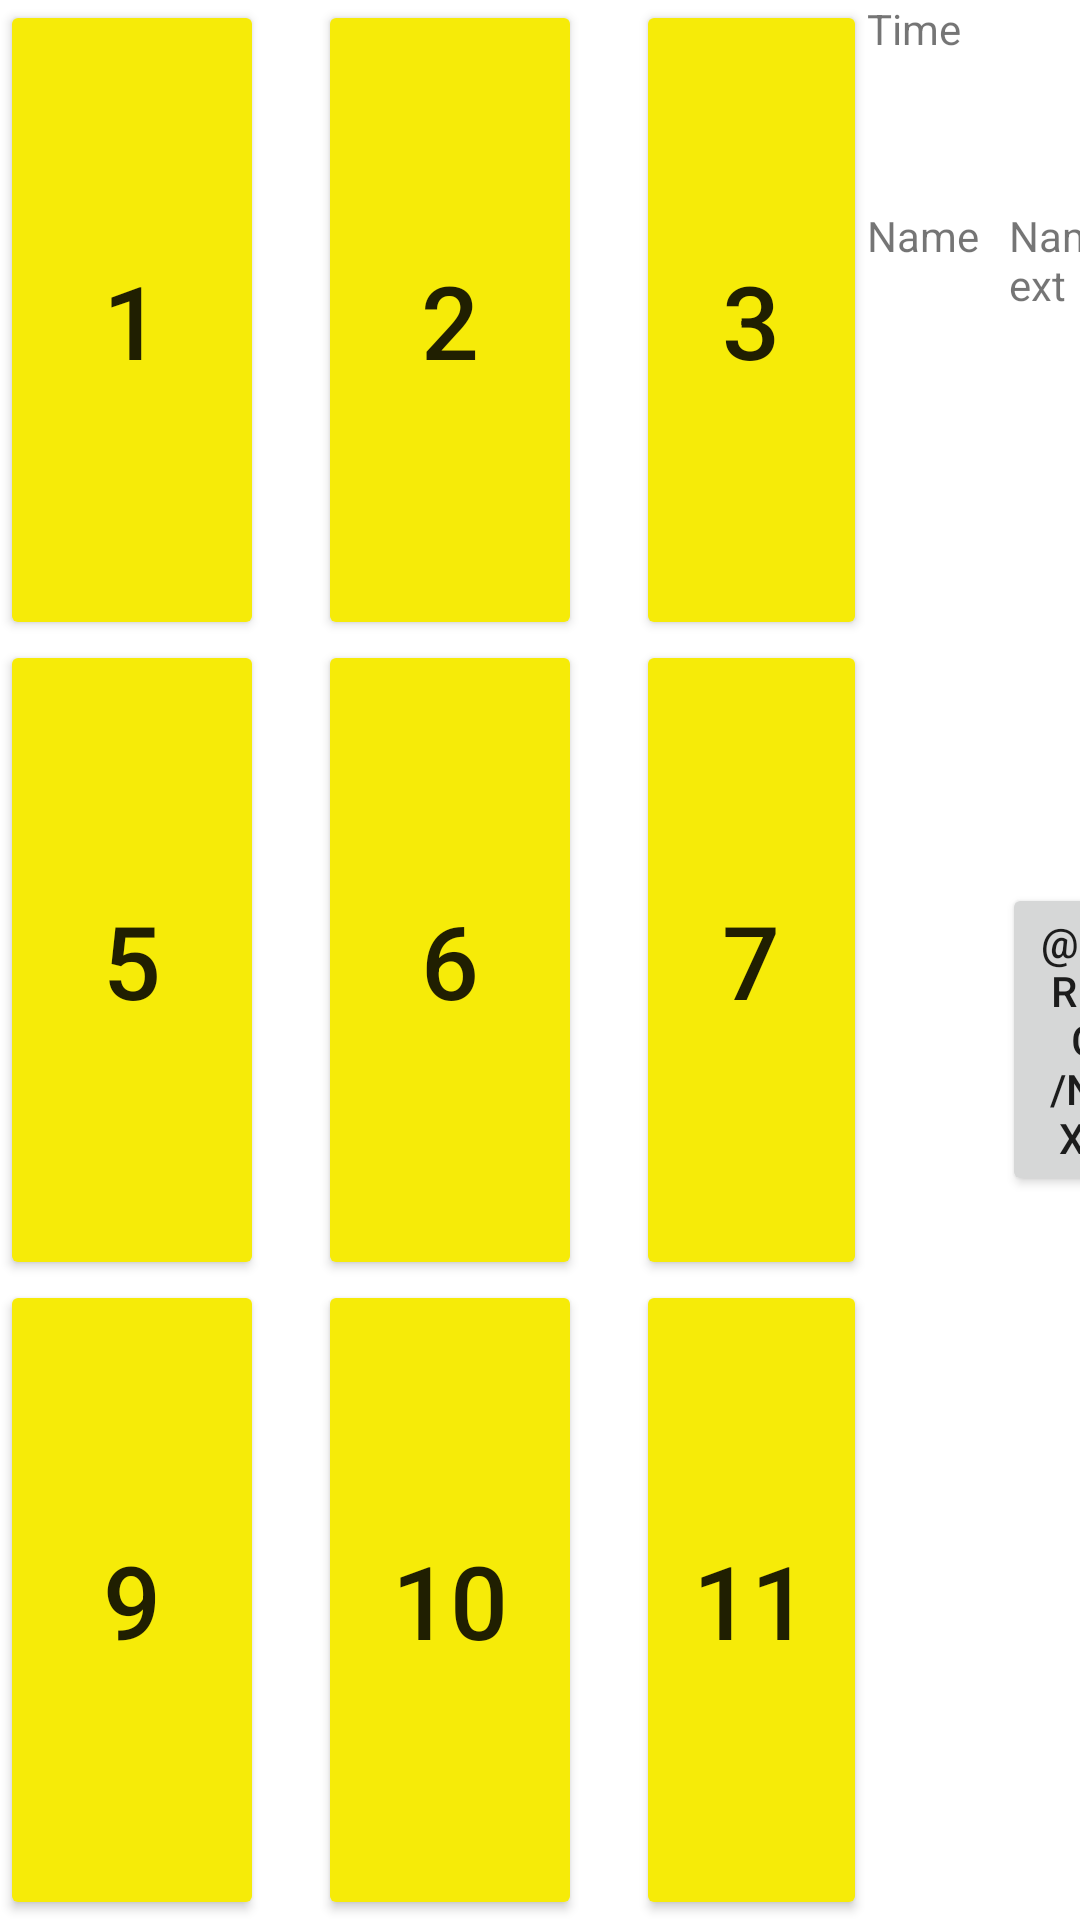

Here is an Android app screen rendered from its layout file. Give the layout XML and the strings, colors and styles it references.
<!-- AndroidManifest.xml: application theme Theme.MathApps -->
<!-- res/layout/activity_main.xml -->
<?xml version="1.0" encoding="utf-8"?>
<LinearLayout xmlns:android="http://schemas.android.com/apk/res/android"
    xmlns:app="http://schemas.android.com/apk/res-auto"
    xmlns:tools="http://schemas.android.com/tools"
    android:layout_width="match_parent"
    android:layout_height="match_parent"
    android:background="@color/white"
    android:orientation="horizontal"
    tools:context=".MainActivity">

    <LinearLayout
        android:layout_width="wrap_content"
        android:layout_height="wrap_content"
        android:layout_gravity="center"
        android:layout_weight="1"
        android:orientation="vertical">

        <LinearLayout
            android:layout_width="wrap_content"
            android:layout_height="wrap_content"
            android:layout_gravity="center_horizontal"
            android:orientation="horizontal">

            <TextView
                android:layout_width="wrap_content"
                android:layout_height="wrap_content"
                android:text="@string/ques_one"
                android:textSize="30sp" />

            <TextView
                android:id="@+id/quesOne"
                android:layout_width="wrap_content"
                android:layout_height="wrap_content"
                android:text="1"
                android:textSize="30sp"
                tools:ignore="HardcodedText" />
        </LinearLayout>

        <LinearLayout
            android:layout_width="wrap_content"
            android:layout_height="wrap_content"
            android:layout_gravity="center_horizontal"
            android:orientation="horizontal">

            <TextView
                android:layout_width="wrap_content"
                android:layout_height="wrap_content"
                android:text="@string/ques_two"
                android:textSize="30sp" />

            <TextView
                android:id="@+id/quesTwo"
                android:layout_width="wrap_content"
                android:layout_height="wrap_content"
                android:text="1"
                android:textSize="30sp" />
        </LinearLayout>

        <LinearLayout
            android:layout_width="wrap_content"
            android:layout_height="wrap_content"
            android:layout_gravity="center_horizontal"
            android:orientation="horizontal">

            <TextView
                android:layout_width="wrap_content"
                android:layout_height="wrap_content"
                android:text="@string/ques_three"
                android:textSize="30sp" />

            <TextView
                android:id="@+id/quesThree"
                android:layout_width="wrap_content"
                android:layout_height="wrap_content"
                android:text="1"
                android:textSize="30sp" />
        </LinearLayout>

        <LinearLayout
            android:layout_width="wrap_content"
            android:layout_height="wrap_content"
            android:layout_gravity="center_horizontal"
            android:orientation="horizontal">

            <TextView
                android:layout_width="wrap_content"
                android:layout_height="wrap_content"
                android:text="@string/ques_four"
                android:textSize="30sp" />

            <TextView
                android:id="@+id/quesFour"
                android:layout_width="wrap_content"
                android:layout_height="wrap_content"
                android:text="1"
                android:textSize="30sp" />
        </LinearLayout>

        <LinearLayout
            android:layout_width="wrap_content"
            android:layout_height="wrap_content"
            android:layout_gravity="center_horizontal"
            android:orientation="horizontal">

            <TextView
                android:layout_width="wrap_content"
                android:layout_height="wrap_content"
                android:text="@string/ques_five"
                android:textSize="30sp" />

            <TextView
                android:id="@+id/quesFive"
                android:layout_width="wrap_content"
                android:layout_height="wrap_content"
                android:text="1"
                android:textSize="30sp" />
        </LinearLayout>

        <LinearLayout
            android:layout_width="wrap_content"
            android:layout_height="wrap_content"
            android:layout_gravity="center_horizontal"
            android:orientation="horizontal">

            <TextView
                android:layout_width="wrap_content"
                android:layout_height="wrap_content"
                android:text="@string/ques_six"
                android:textSize="30sp" />

            <TextView
                android:id="@+id/quesSix"
                android:layout_width="wrap_content"
                android:layout_height="wrap_content"
                android:text="1"
                android:textSize="30sp" />
        </LinearLayout>
    </LinearLayout>

    <LinearLayout
        android:layout_width="wrap_content"
        android:layout_height="match_parent"
        android:layout_gravity="center"
        android:layout_weight="1"
        android:orientation="vertical">

        <LinearLayout
            android:layout_width="wrap_content"
            android:layout_height="match_parent"
            android:layout_weight="1"
            android:orientation="horizontal">

            <Button
                android:id="@+id/oneButton"
                android:layout_width="match_parent"
                android:layout_height="match_parent"
                android:backgroundTint="#F6EB08"
                android:onClick="click"
                android:text="1"
                android:textSize="34sp" />

            <Button
                android:id="@+id/twoButton"
                style="@style/buttonMargin"
                android:layout_width="match_parent"
                android:layout_height="match_parent"
                android:backgroundTint="#F6EB08"
                android:onClick="click_2"
                android:text="2"
                android:textSize="34sp" />

            <Button
                android:id="@+id/threeButton"
                android:layout_width="match_parent"
                android:layout_height="match_parent"
                android:backgroundTint="#F6EB08"
                android:onClick="click_3"
                android:text="3"
                android:textSize="34sp" />

            <Button
                android:id="@+id/fourButton"
                style="@style/buttonMargin"
                android:layout_width="match_parent"
                android:layout_height="match_parent"
                android:backgroundTint="#F6EB08"
                android:onClick="click_4"
                android:text="4"
                android:textSize="34sp" />
        </LinearLayout>

        <LinearLayout
            android:layout_width="wrap_content"
            android:layout_height="match_parent"
            android:layout_weight="1"
            android:orientation="horizontal">

            <Button
                android:id="@+id/fiveButton"
                android:layout_width="wrap_content"
                android:layout_height="match_parent"
                android:backgroundTint="#F6EB08"
                android:onClick="click_5"
                android:text="5"
                android:textSize="34sp" />

            <Button
                android:id="@+id/sixButton"
                style="@style/buttonMargin"
                android:layout_width="wrap_content"
                android:layout_height="match_parent"
                android:backgroundTint="#F6EB08"
                android:onClick="click_6"
                android:text="6"
                android:textSize="34sp" />

            <Button
                android:id="@+id/sevenButton"
                android:layout_width="wrap_content"
                android:layout_height="match_parent"
                android:backgroundTint="#F6EB08"
                android:onClick="click_7"
                android:text="7"
                android:textSize="34sp" />

            <Button
                android:id="@+id/eightButton"
                style="@style/buttonMargin"
                android:layout_width="wrap_content"
                android:layout_height="match_parent"
                android:backgroundTint="#F6EB08"
                android:onClick="click_8"
                android:text="8"
                android:textSize="34sp" />
        </LinearLayout>

        <LinearLayout
            android:layout_width="wrap_content"
            android:layout_height="match_parent"
            android:layout_weight="1"
            android:orientation="horizontal">

            <Button
                android:id="@+id/nineButton"
                android:layout_width="wrap_content"
                android:layout_height="match_parent"
                android:backgroundTint="#F6EB08"
                android:onClick="click_9"
                android:text="9"
                android:textSize="34sp" />

            <Button
                android:id="@+id/tenButton"
                style="@style/buttonMargin"
                android:layout_width="wrap_content"
                android:layout_height="match_parent"
                android:backgroundTint="#F6EB08"
                android:onClick="click_10"
                android:text="10"
                android:textSize="34sp" />

            <Button
                android:id="@+id/elevenButton"
                android:layout_width="wrap_content"
                android:layout_height="match_parent"
                android:backgroundTint="#F6EB08"
                android:onClick="click_11"
                android:text="11"
                android:textSize="34sp" />

            <Button
                android:id="@+id/twelveButton"
                style="@style/buttonMargin"
                android:layout_width="wrap_content"
                android:layout_height="match_parent"
                android:backgroundTint="#F6EB08"
                android:onClick="click_12"
                android:text="12"
                android:textSize="34sp" />
        </LinearLayout>

    </LinearLayout>

    <LinearLayout
        android:layout_width="wrap_content"
        android:layout_height="wrap_content"
        android:layout_weight="1"
        android:orientation="vertical">

        <TextView
            android:layout_width="wrap_content"
            android:layout_height="wrap_content"
            android:text="Time" />
        <LinearLayout
            android:layout_width="wrap_content"
            android:layout_height="wrap_content"
            android:layout_marginTop="50dp">
            <TextView
                android:layout_width="wrap_content"
                android:layout_height="wrap_content"
                android:text="Name" />
            <TextView
                android:layout_width="wrap_content"
                android:layout_height="wrap_content"
                android:text="Name_text"
                android:layout_marginLeft="10dp"
                android:id="@+id/name"/>


        </LinearLayout>
        <Button
            android:layout_width="wrap_content"
            android:layout_height="wrap_content"
            android:layout_marginTop="190dp"
            android:layout_marginLeft="45dp"
            android:text="@string/next"/>

    </LinearLayout>

</LinearLayout>
<!-- resources referenced by this layout -->
<resources>
  <string name="ques_five">5:</string>
  <string name="ques_four">4:</string>
  <string name="ques_one">1:</string>
  <string name="ques_six">6:</string>
  <string name="ques_three">3:</string>
  <string name="ques_two">2:</string>
  <style name="buttonMargin">
          
          <item name="android:layout_marginLeft">18dp</item>
          <item name="android:layout_marginRight">18dp</item>
      </style>
  <style name="Theme.MathApps" parent="Theme.MaterialComponents.DayNight.Bridge">
          
          <item name="colorPrimary">@color/purple_500</item>
          <item name="colorPrimaryVariant">@color/purple_700</item>
          <item name="colorOnPrimary">@color/white</item>
          
          <item name="colorSecondary">@color/teal_200</item>
          <item name="colorSecondaryVariant">@color/teal_700</item>
          <item name="colorOnSecondary">@color/black</item>
          
          <item name="android:statusBarColor" tools:targetApi="l">?attr/colorPrimaryVariant</item>
          
      </style>
  <!-- not gathered from this repository: default colours our renderer supplied (Android Studio template values) -->
  <color name="purple_500">#FF6200EE</color>
  <color name="purple_700">#FF3700B3</color>
  <color name="teal_200">#FF03DAC5</color>
  <color name="teal_700">#FF018786</color>
  <color name="black">#FF000000</color>
  <color name="white">#FFFFFFFF</color>
</resources>
